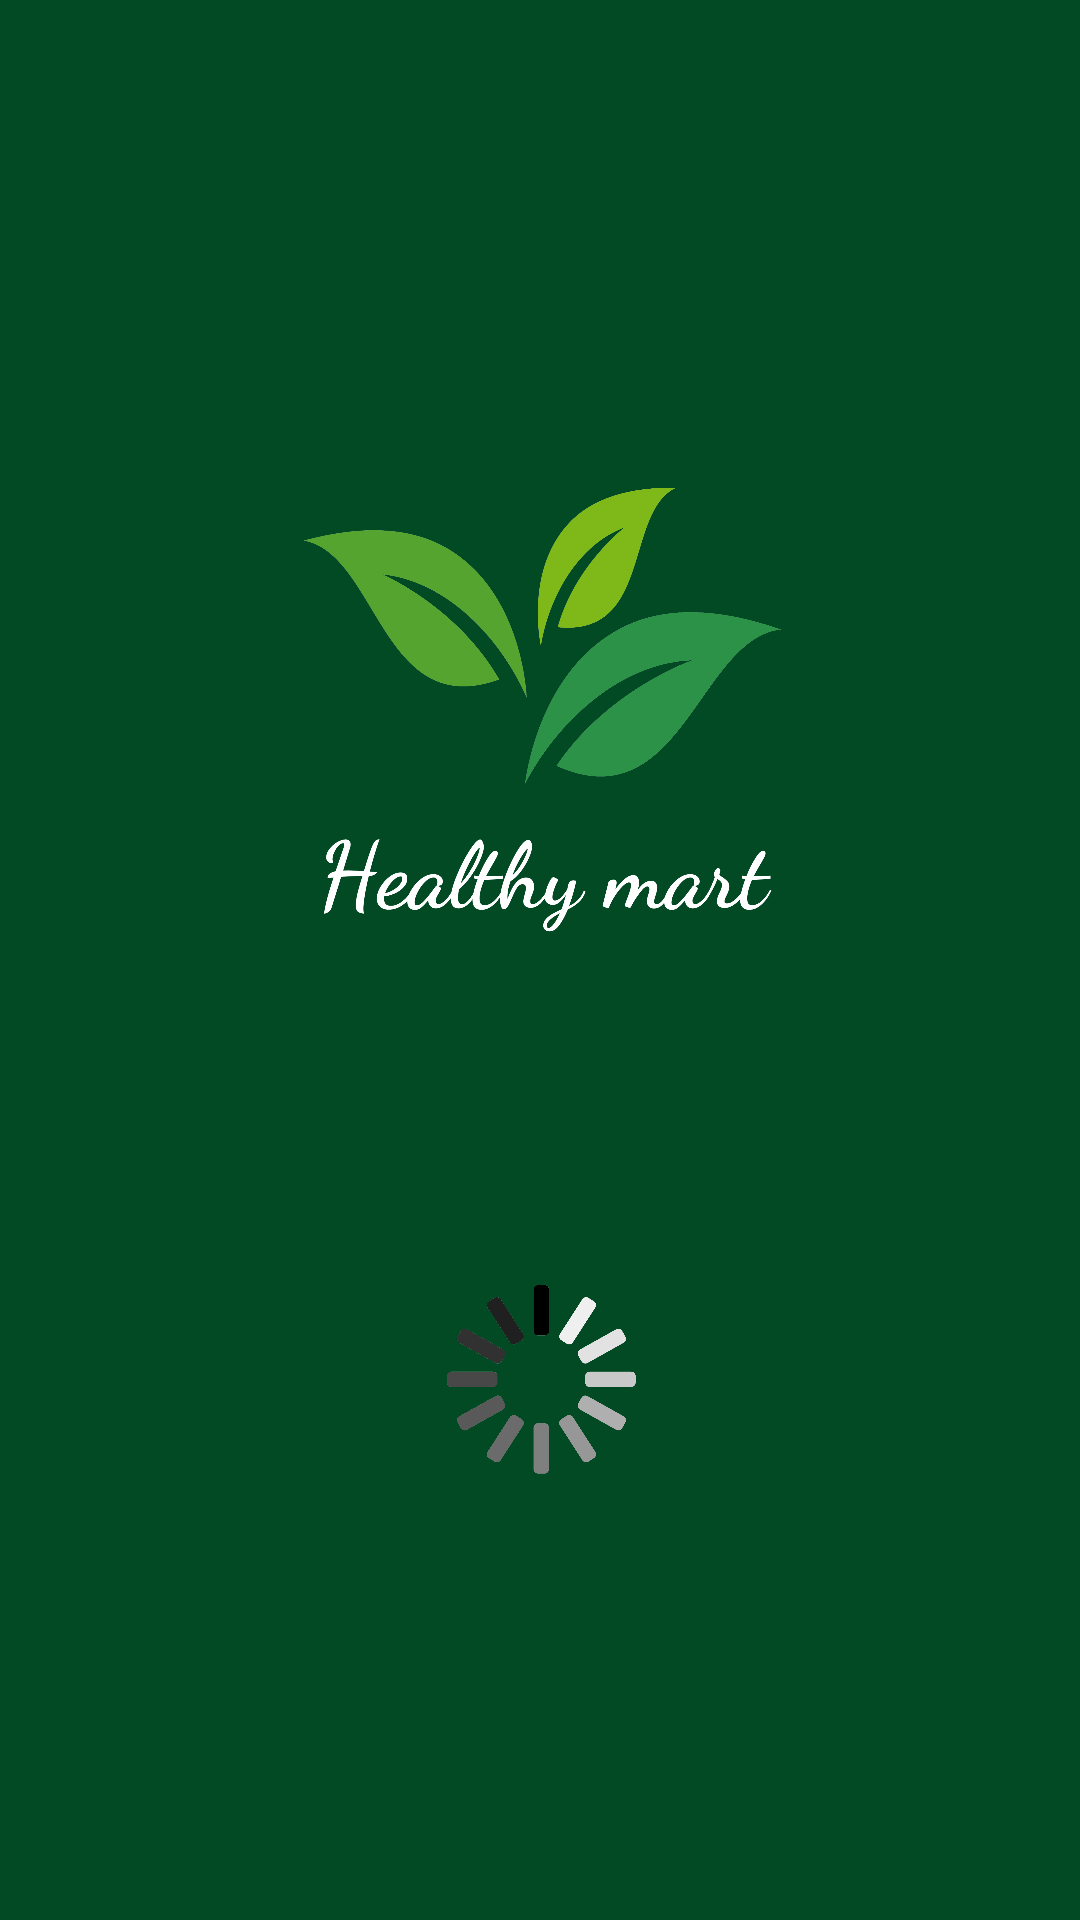

Android layout source for this screen:
<!-- AndroidManifest.xml: application theme Theme.ASM_API -->
<!-- res/layout/activity_splash.xml -->
<?xml version="1.0" encoding="utf-8"?>
<RelativeLayout xmlns:android="http://schemas.android.com/apk/res/android"
    xmlns:app="http://schemas.android.com/apk/res-auto"
    xmlns:tools="http://schemas.android.com/tools"
    android:id="@+id/main"
    android:layout_width="match_parent"
    android:layout_height="match_parent"
    tools:context=".view.SplashActivity"
    android:background="#024A24"
    android:gravity="center">

    <ImageView
        android:id="@+id/imageView"
        android:layout_width="284dp"
        android:layout_height="193dp"
        android:layout_centerInParent="true"
        android:src="@drawable/logo" />

    <ImageView
        android:id="@+id/animationView"
        android:layout_width="72dp"
        android:layout_height="90dp"
        android:layout_below="@id/imageView"
        android:layout_centerHorizontal="true"
        android:layout_marginTop="88dp"
        android:src="@drawable/load" />

</RelativeLayout>
<!-- resources referenced by this layout -->
<resources>
  <!-- drawable load: png bitmap (drawable, 117315 bytes) -->
  <!-- drawable logo: png bitmap (drawable, 241296 bytes) -->
</resources>
